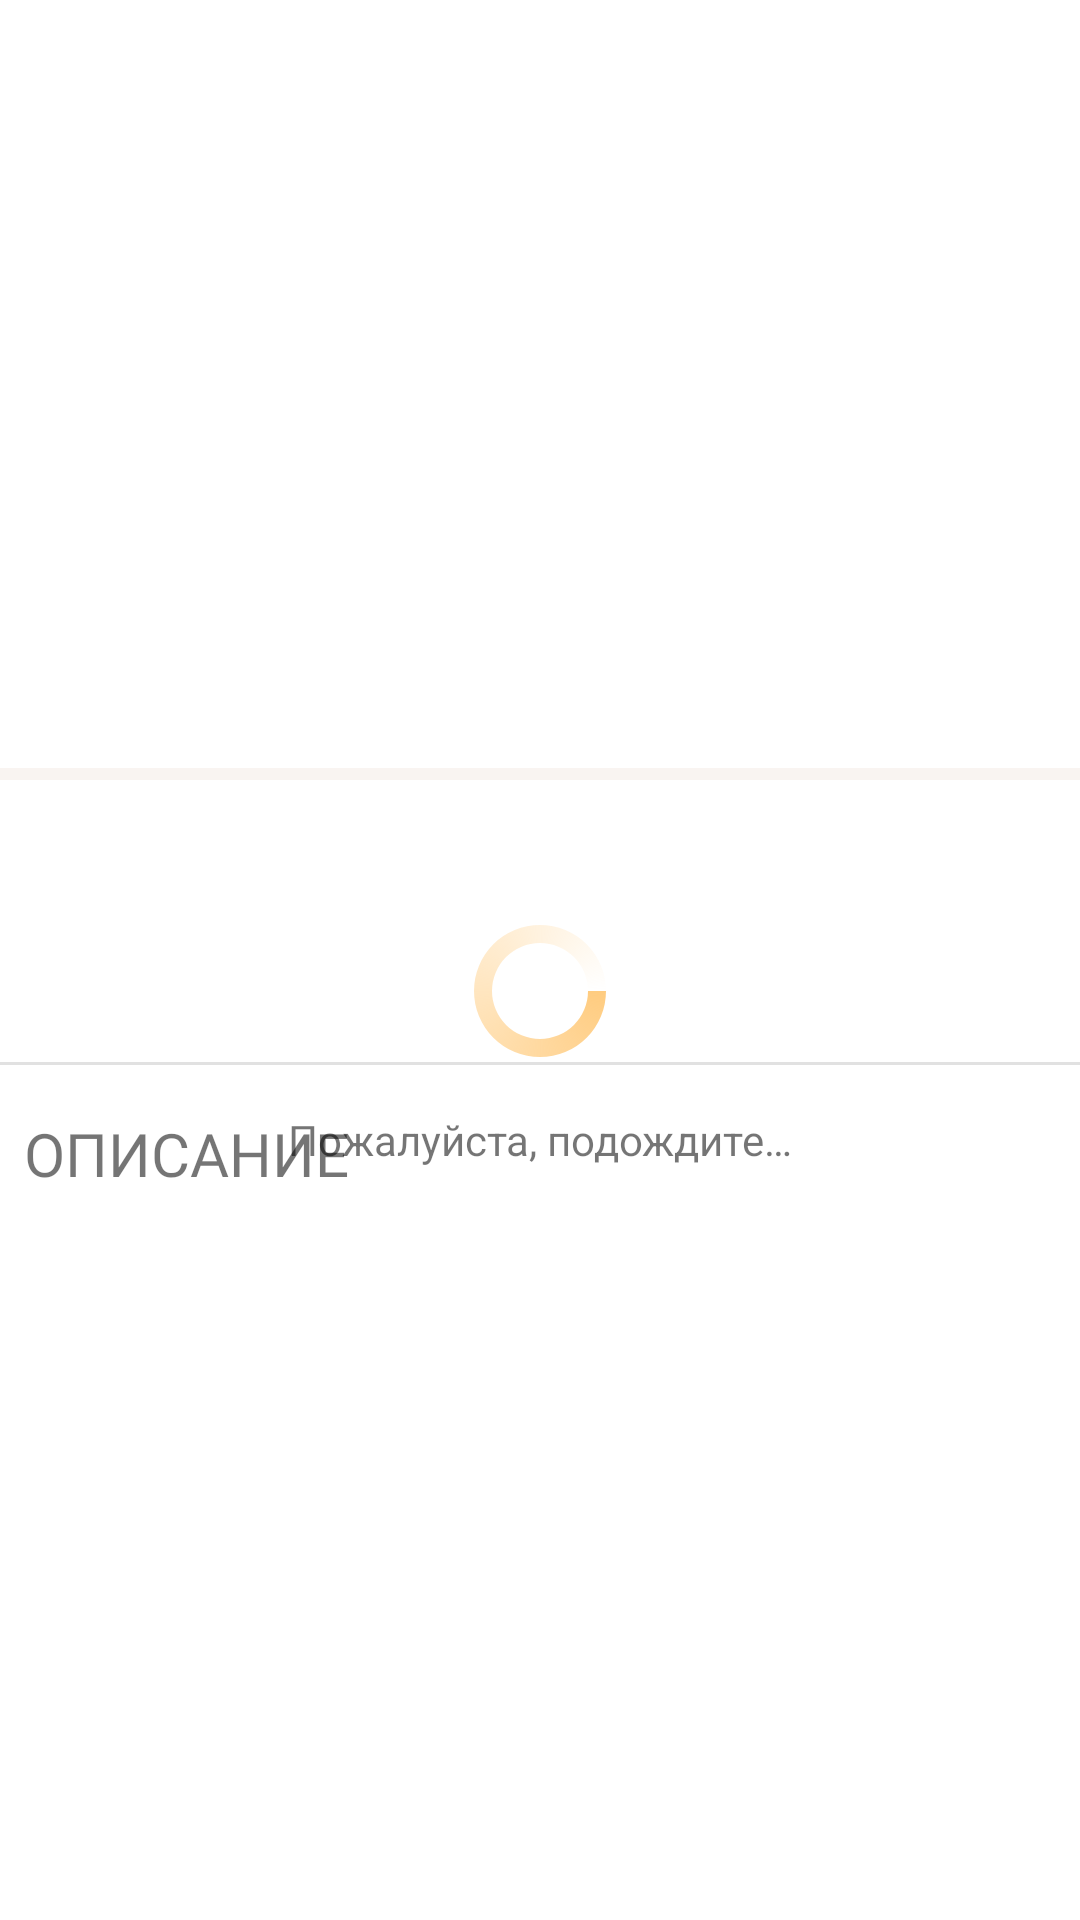

Here is an Android app screen rendered from its layout file. Give the layout XML and the strings, colors and styles it references.
<!-- AndroidManifest.xml: application theme AppTheme -->
<!-- res/layout/fragment_details.xml -->
<?xml version="1.0" encoding="utf-8"?>
<LinearLayout xmlns:android="http://schemas.android.com/apk/res/android"
    xmlns:app="http://schemas.android.com/apk/res-auto"
    android:layout_width="match_parent"
    android:layout_height="match_parent"
    android:orientation="vertical">

    <include layout="@layout/tool_bar" />

    <RelativeLayout
        android:layout_width="match_parent"
        android:layout_height="match_parent">

        <LinearLayout
            android:id="@+id/progressLayout"
            android:layout_width="wrap_content"
            android:layout_height="wrap_content"
            android:layout_centerInParent="true"
            android:orientation="vertical"
            android:visibility="visible">

            <ProgressBar
                android:layout_width="wrap_content"
                android:layout_height="wrap_content"
                android:layout_gravity="center"
                android:layout_marginBottom="@dimen/medium_dp_value"
                android:indeterminateDrawable="@drawable/progress"
                android:indeterminate="true" />

            <com.google.android.material.textview.MaterialTextView
                android:layout_width="wrap_content"
                android:layout_height="wrap_content"
                android:layout_gravity="center"
                android:text="@string/wait_textview" />

        </LinearLayout>

        <ScrollView
            android:id="@+id/detailsContent"
            android:layout_width="match_parent"
            android:layout_height="match_parent">

            <androidx.constraintlayout.widget.ConstraintLayout
                android:layout_width="match_parent"
                android:layout_height="wrap_content">

                <androidx.viewpager2.widget.ViewPager2
                    android:id="@+id/viewPager"
                    android:layout_width="match_parent"
                    android:layout_height="@dimen/viewpager_height"
                    app:layout_constraintEnd_toEndOf="parent"
                    app:layout_constraintStart_toStartOf="parent"
                    app:layout_constraintTop_toTopOf="parent" />

                <TableLayout
                    android:id="@+id/pricesLayout"
                    android:layout_width="match_parent"
                    android:layout_height="wrap_content"
                    android:background="@color/translucentBeige"
                    android:paddingBottom="@dimen/tiny_dp_value"
                    android:shrinkColumns="*"
                    android:stretchColumns="*"
                    app:layout_constraintEnd_toEndOf="parent"
                    app:layout_constraintStart_toStartOf="parent"
                    app:layout_constraintTop_toBottomOf="@id/viewPager" />

                <TextView
                    style="@style/FlatTitleStyle"
                    android:id="@+id/flatTitleTextView"
                    android:layout_width="wrap_content"
                    android:layout_height="wrap_content"
                    android:textAllCaps="true"
                    app:layout_constraintStart_toStartOf="parent"
                    app:layout_constraintTop_toBottomOf="@id/pricesLayout" />

                <TextView
                    style="@style/FlatAddressStyle"
                    android:id="@+id/flatAddressTextView"
                    android:layout_width="wrap_content"
                    android:layout_height="wrap_content"
                    app:layout_constraintStart_toStartOf="parent"
                    app:layout_constraintTop_toBottomOf="@+id/flatTitleTextView" />

                <View
                    android:id="@+id/divider"
                    android:layout_width="match_parent"
                    android:layout_height="1dp"
                    android:layout_marginTop="@dimen/big_dp_value"
                    android:background="@color/colorVeryLightGrey"
                    app:layout_constraintEnd_toEndOf="parent"
                    app:layout_constraintStart_toStartOf="parent"
                    app:layout_constraintTop_toBottomOf="@id/flatAddressTextView" />

                <TextView
                    android:id="@+id/descriptionTitle"
                    android:layout_width="wrap_content"
                    android:layout_height="wrap_content"
                    android:layout_marginStart="@dimen/small_dp_value"
                    android:layout_marginTop="@dimen/big_dp_value"
                    android:fontFamily="@font/roboto_bold"
                    android:text="@string/description_label"
                    android:textAllCaps="true"
                    android:textSize="@dimen/description_text_size"
                    app:layout_constraintStart_toStartOf="parent"
                    app:layout_constraintTop_toBottomOf="@id/divider" />

                <TextView
                    android:id="@+id/flatDescriptionTextView"
                    android:layout_width="wrap_content"
                    android:layout_height="wrap_content"
                    android:layout_marginStart="@dimen/small_dp_value"
                    android:layout_marginEnd="@dimen/small_dp_value"
                    android:layout_marginTop="@dimen/medium_dp_value"
                    android:fontFamily="@font/roboto"
                    android:textSize="@dimen/regular_text_size"
                    app:layout_constraintStart_toStartOf="parent"
                    app:layout_constraintTop_toBottomOf="@id/descriptionTitle" />

            </androidx.constraintlayout.widget.ConstraintLayout>

        </ScrollView>
    </RelativeLayout>
</LinearLayout>
<!-- res/layout/tool_bar.xml (included above) -->
<?xml version="1.0" encoding="utf-8"?>
<com.google.android.material.appbar.AppBarLayout
    xmlns:android="http://schemas.android.com/apk/res/android"
    android:layout_width="match_parent"
    android:layout_height="wrap_content"
    xmlns:tools="http://schemas.android.com/tools"
    xmlns:app="http://schemas.android.com/apk/res-auto"
    android:background="@android:color/white">

    <com.google.android.material.appbar.MaterialToolbar
        style="@style/CustomToolbar"
        android:id="@+id/toolbar"
        android:layout_width="match_parent"
        android:layout_height="?attr/actionBarSize"
        app:titleTextColor="@color/beigeDark" />

</com.google.android.material.appbar.AppBarLayout>
<!-- resources referenced by this layout -->
<resources>
  <color name="beigeDark">#ca9b52</color>
  <color name="colorVeryLightGrey">#E1E1E1</color>
  <color name="translucentBeige">#1AC59774</color>
  <dimen name="big_dp_value">16dp</dimen>
  <dimen name="description_text_size">20sp</dimen>
  <dimen name="medium_dp_value">16dp</dimen>
  <dimen name="regular_text_size">16sp</dimen>
  <dimen name="small_dp_value">8dp</dimen>
  <dimen name="tiny_dp_value">4dp</dimen>
  <dimen name="viewpager_height">200dp</dimen>
  <!-- drawable progress (drawable) -->
  <?xml version="1.0" encoding="utf-8"?>
  <rotate xmlns:android="http://schemas.android.com/apk/res/android"
      android:pivotX="50%"
      android:pivotY="50%"
      android:fromDegrees="360"
      android:toDegrees="0">
  
      <shape
          android:shape="ring"
          android:innerRadiusRatio="3"
          android:thicknessRatio="8"
          android:useLevel="false">
  
          <size
              android:width="76dip"
              android:height="76dip" />
  
          <gradient
              android:type="sweep"
              android:useLevel="false"
              android:startColor="@color/beige"
              android:endColor="#00ffffff"
              android:angle="0"/>
  
      </shape>
  
  </rotate>
  <string name="description_label">Описание</string>
  <string name="wait_textview">Пожалуйста, подождите…</string>
  <style name="CustomToolbar" parent="Widget.MaterialComponents.Toolbar">
          <item name="android:theme">@style/AppTheme</item>
      </style>
  <style name="FlatAddressStyle">
          <item name="android:layout_marginStart">@dimen/medium_dp_value</item>
          <item name="android:layout_marginTop">@dimen/small_dp_value</item>
          <item name="android:layout_marginEnd">@dimen/medium_dp_value</item>
          <item name="android:fontFamily">@font/roboto_medium</item>
          <item name="android:textSize">@dimen/regular_text_size</item>
          <item name="android:textColor">@color/darkGrey</item>
      </style>
  <style name="FlatTitleStyle">
          <item name="android:layout_marginStart">@dimen/medium_dp_value</item>
          <item name="android:layout_marginTop">@dimen/medium_dp_value</item>
          <item name="android:layout_marginEnd">@dimen/medium_dp_value</item>
          <item name="android:layout_marginBottom">@dimen/tiny_dp_value</item>
          <item name="android:fontFamily">@font/roboto_medium</item>
          <item name="android:textSize">@dimen/flat_title_text_size</item>
          <item name="android:letterSpacing">0.04</item>
          <item name="android:textColor">@color/grey</item>
      </style>
  <style name="AppTheme" parent="Theme.MaterialComponents.Light.NoActionBar">
          
          <item name="colorPrimary">@color/colorPrimary</item>
          <item name="colorPrimaryDark">@color/colorPrimaryDark</item>
          <item name="colorAccent">@color/colorAccent</item>
          <item name="colorControlNormal">@color/beigeDark</item>
      </style>
  <color name="beige">#ffcc80</color>
  <color name="darkGrey">#575757</color>
  <dimen name="flat_title_text_size">24sp</dimen>
  <color name="grey">#7E7E7E</color>
  <color name="colorPrimary">@color/beige</color>
  <color name="colorPrimaryDark">@color/beigeDark</color>
  <color name="colorAccent">#FF7309</color>
</resources>
